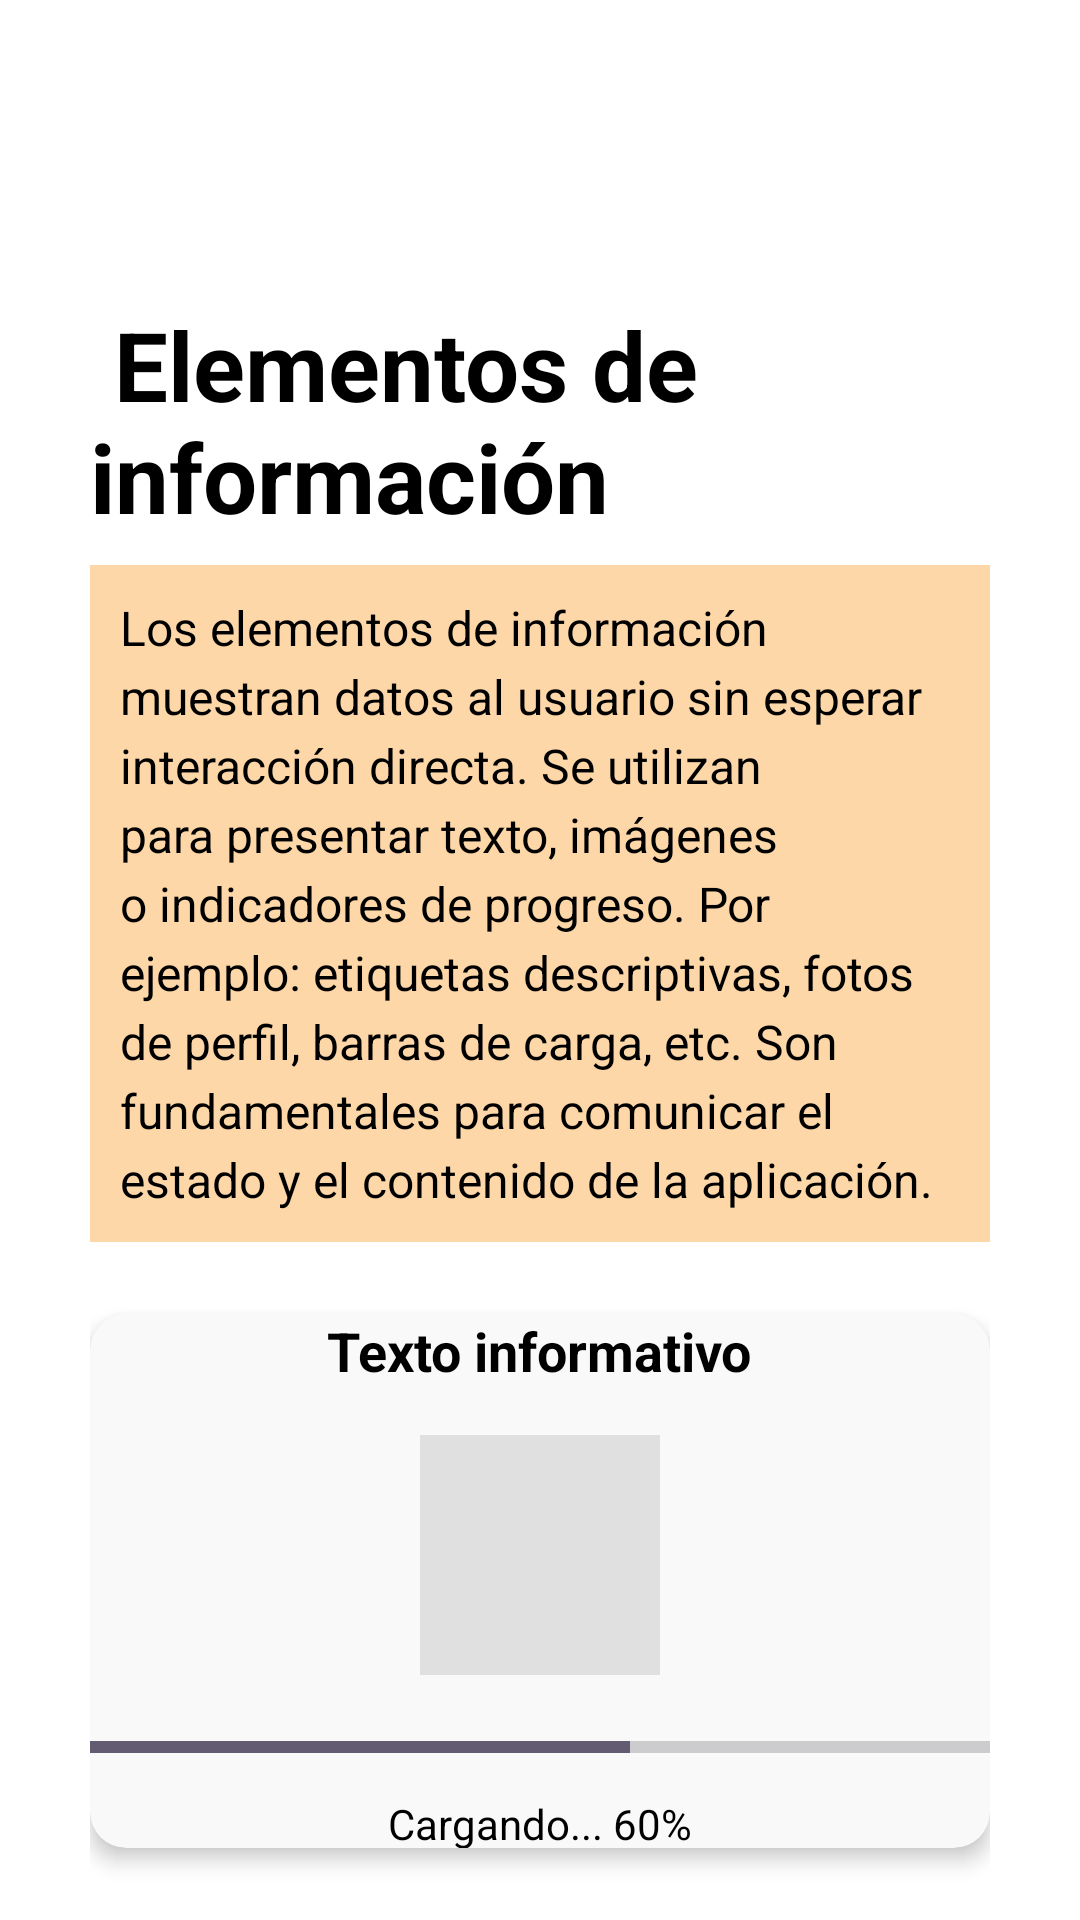

Here is an Android app screen rendered from its layout file. Give the layout XML and the strings, colors and styles it references.
<!-- AndroidManifest.xml: application theme Theme.ActivitiesFragments -->
<!-- res/layout/fragment_f_prev_info.xml -->
<?xml version="1.0" encoding="utf-8"?>
<LinearLayout xmlns:android="http://schemas.android.com/apk/res/android"
    xmlns:app="http://schemas.android.com/apk/res-auto"
    android:layout_width="match_parent"
    android:layout_height="match_parent"
    android:orientation="vertical"
    android:paddingTop="100dp"
    android:paddingHorizontal="30dp"
    android:background="@android:color/white">

    <TextView
        android:layout_width="wrap_content"
        android:layout_height="wrap_content"
        android:text=" Elementos de información"
        android:textSize="32sp"
        android:textStyle="bold"
        android:textColor="@color/black"
        app:drawableStartCompat="@drawable/info"/>

    <TextView
        android:layout_width="wrap_content"
        android:layout_height="wrap_content"
        android:text="Los elementos de información muestran datos al usuario sin esperar interacción directa. Se utilizan para presentar texto, imágenes o indicadores de progreso. Por ejemplo: etiquetas descriptivas, fotos de perfil, barras de carga, etc. Son fundamentales para comunicar el estado y el contenido de la aplicación."
        android:textSize="16sp"
        android:textColor="@android:color/black"
        android:layout_marginTop="8dp"
        android:layout_marginBottom="24dp"
        android:padding="10dp"
        android:background="#FDD7A8"
        android:lineSpacingExtra="4dp" />

    <androidx.cardview.widget.CardView
        android:layout_width="match_parent"
        android:layout_height="wrap_content"
        app:cardCornerRadius="12dp"
        app:cardElevation="4dp"
        app:cardBackgroundColor="#F9F9F9"
        android:layout_marginBottom="24dp"
        android:padding="16dp">

        <LinearLayout
            android:layout_width="match_parent"
            android:layout_height="wrap_content"
            android:orientation="vertical"
            android:gravity="center_horizontal">

            <TextView
                android:id="@+id/tvEjemplo"
                android:layout_width="wrap_content"
                android:layout_height="wrap_content"
                android:text="Texto informativo"
                android:textSize="18sp"
                android:textStyle="bold"
                android:textColor="@color/black"
                android:layout_marginBottom="16dp"
                />

            <ImageView
                android:id="@+id/ivEjemplo"
                android:layout_width="80dp"
                android:layout_height="80dp"
                android:src="@drawable/baseline_android_24"
                android:scaleType="centerCrop"
                android:layout_marginBottom="16dp"
                android:background="#E0E0E0"
                android:padding="8dp" />

            <ProgressBar
                android:id="@+id/progressBarEjemplo"
                style="?android:attr/progressBarStyleHorizontal"
                android:layout_width="match_parent"
                android:layout_height="wrap_content"
                android:progress="60"
                android:max="100"
                android:layout_marginBottom="8dp" />

            <TextView
                android:layout_width="wrap_content"
                android:layout_height="wrap_content"
                android:text="Cargando... 60%"
                android:textSize="14sp"
                android:textColor="@android:color/black" />
        </LinearLayout>
    </androidx.cardview.widget.CardView>

    <Button
        android:id="@+id/btnAbrirActivityI"
        android:layout_width="match_parent"
        android:layout_height="wrap_content"
        android:text="Abrir en nueva activity"
        android:textSize="16sp"
        style="@style/Widget.MaterialComponents.Button"
        android:layout_marginTop="16dp" />
    <TextView
        android:id="@+id/textView"
        android:layout_width="match_parent"
        android:layout_height="wrap_content"
        android:textColor="@color/black"
        android:textAlignment="center"
        android:text="Da click para ver más ejemplos." />

    <Space
        android:layout_width="match_parent"
        android:layout_height="0dp"
        android:layout_weight="1" />

</LinearLayout>
<!-- resources referenced by this layout -->
<resources>
  <color name="black">#FF000000</color>
  <style name="Theme.ActivitiesFragments" parent="Base.Theme.ActivitiesFragments" />
  <style name="Base.Theme.ActivitiesFragments" parent="Theme.Material3.DayNight.NoActionBar">
          
          
      </style>
</resources>
